Photos from the image-classification dataset "ImagesProcessed" in the GitHub repository pbprateek/Image_scaper_classifier. Its 4 classes are: beds, chairs, lighting, wardrobe.

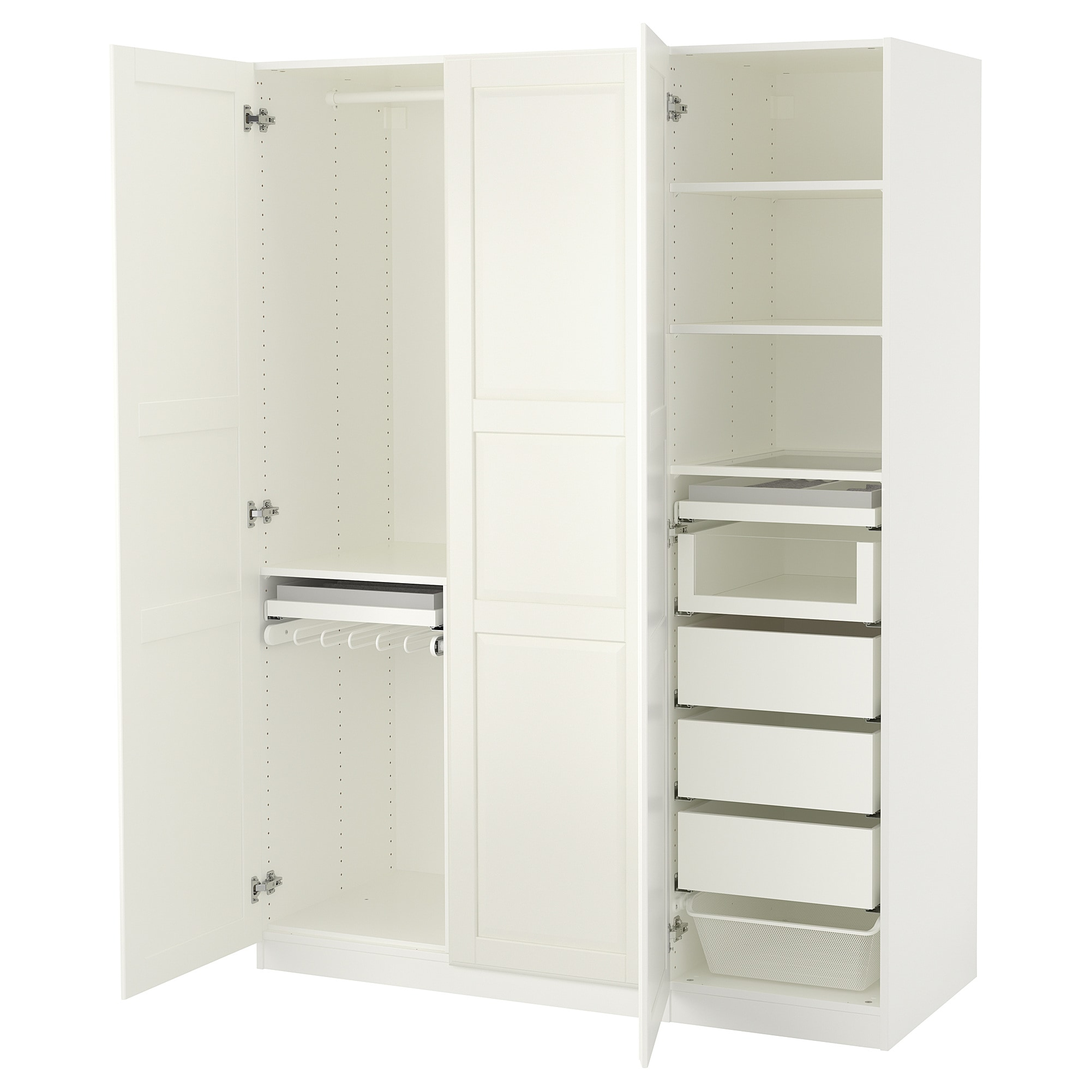
Label: wardrobe

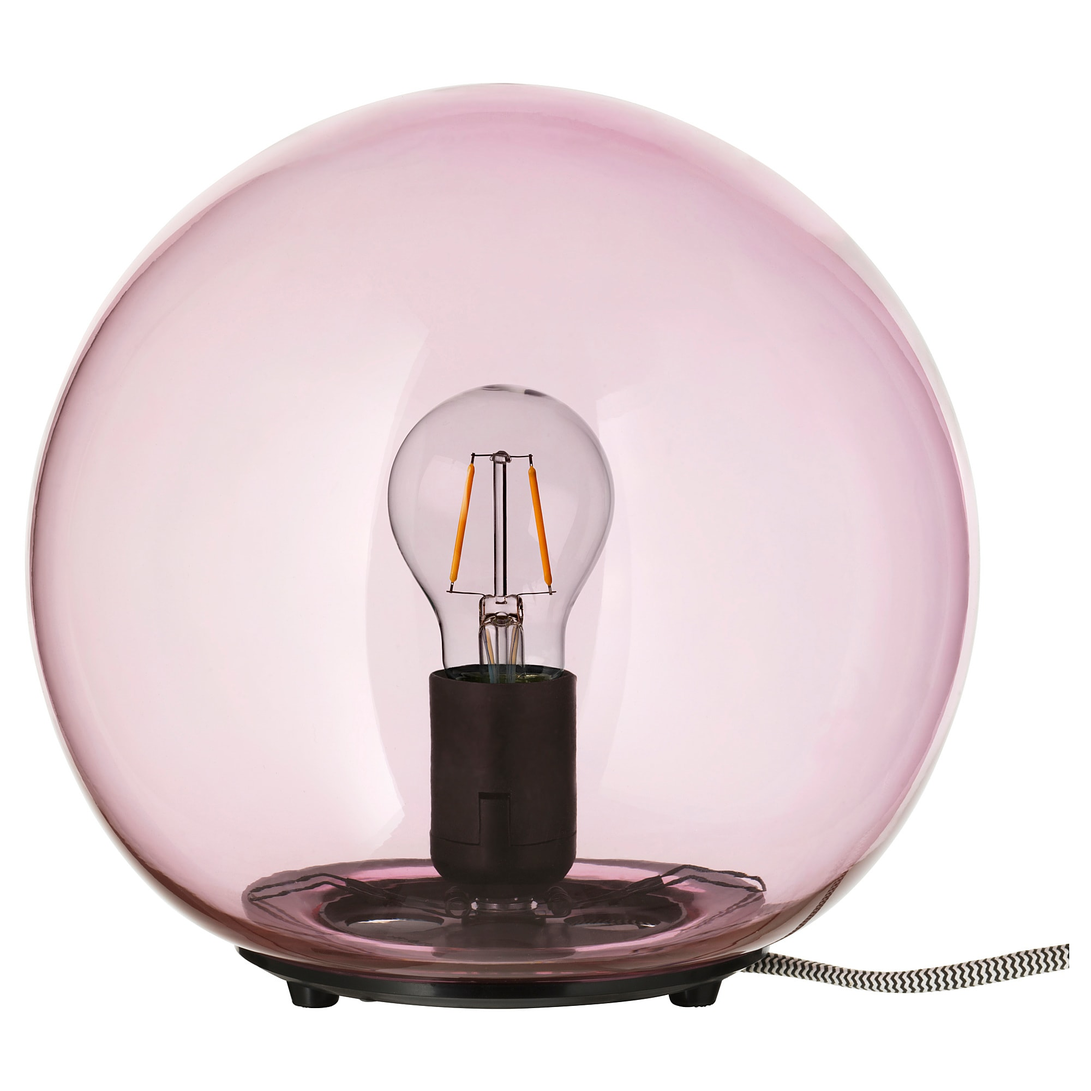
Label: lighting

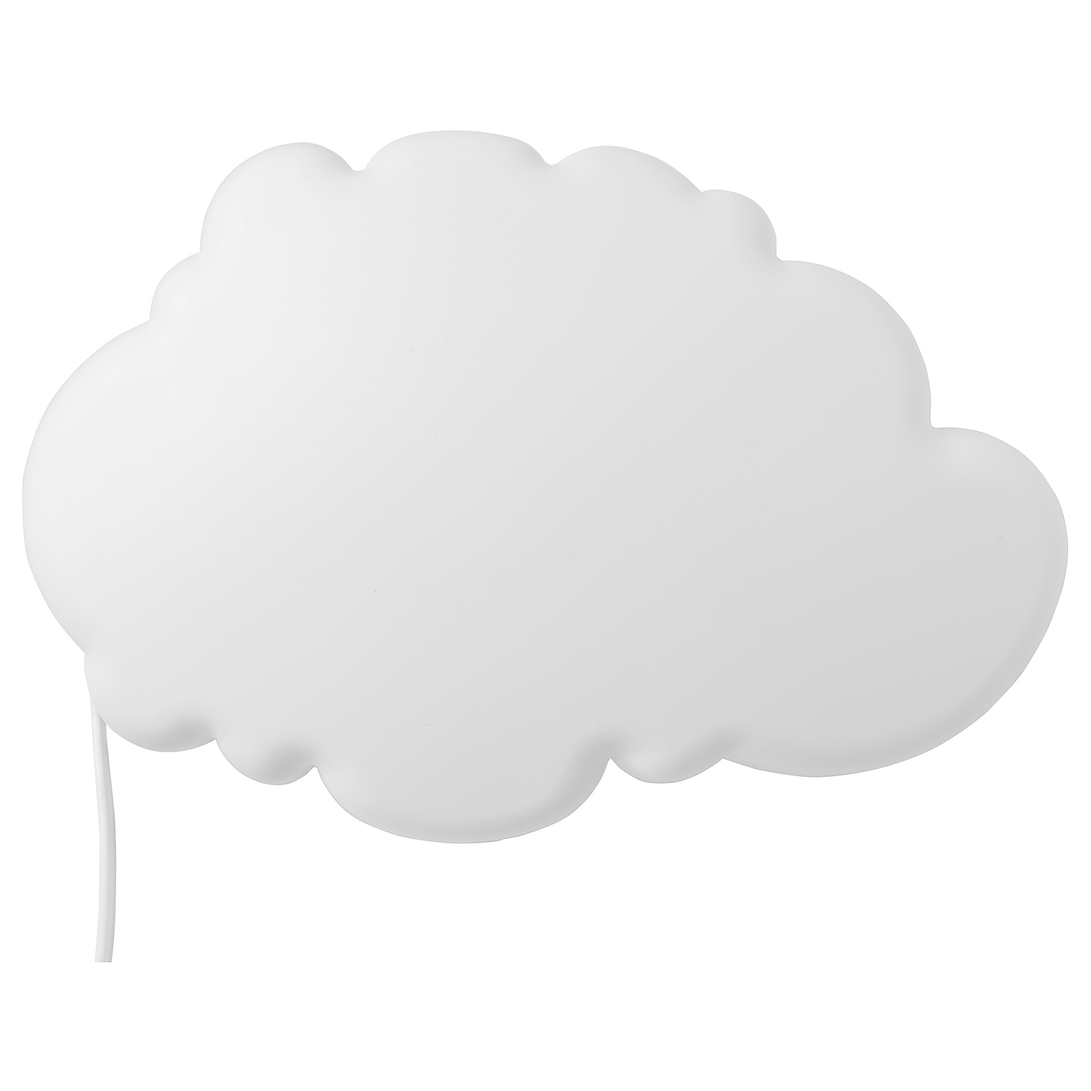
Label: lighting

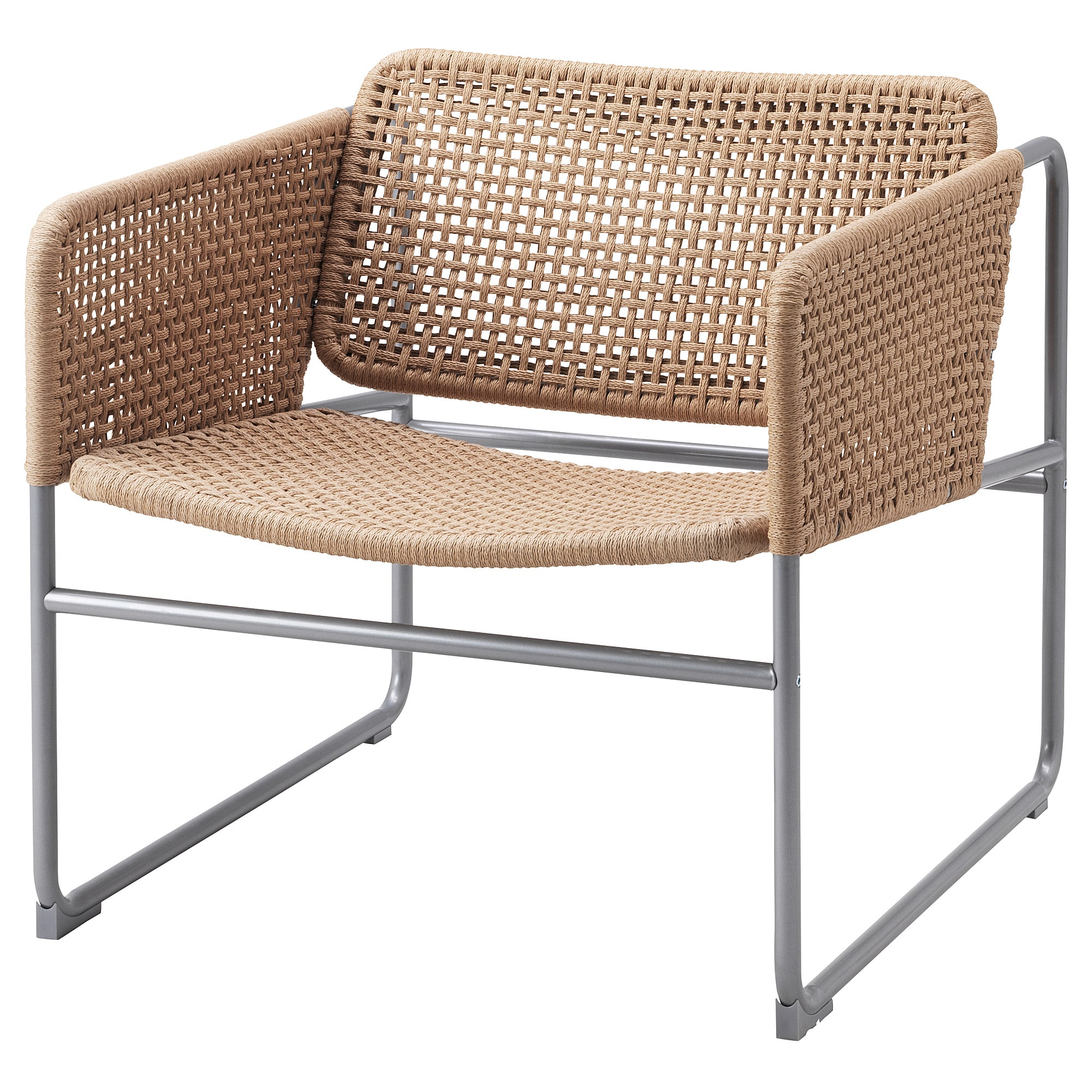
Label: chairs

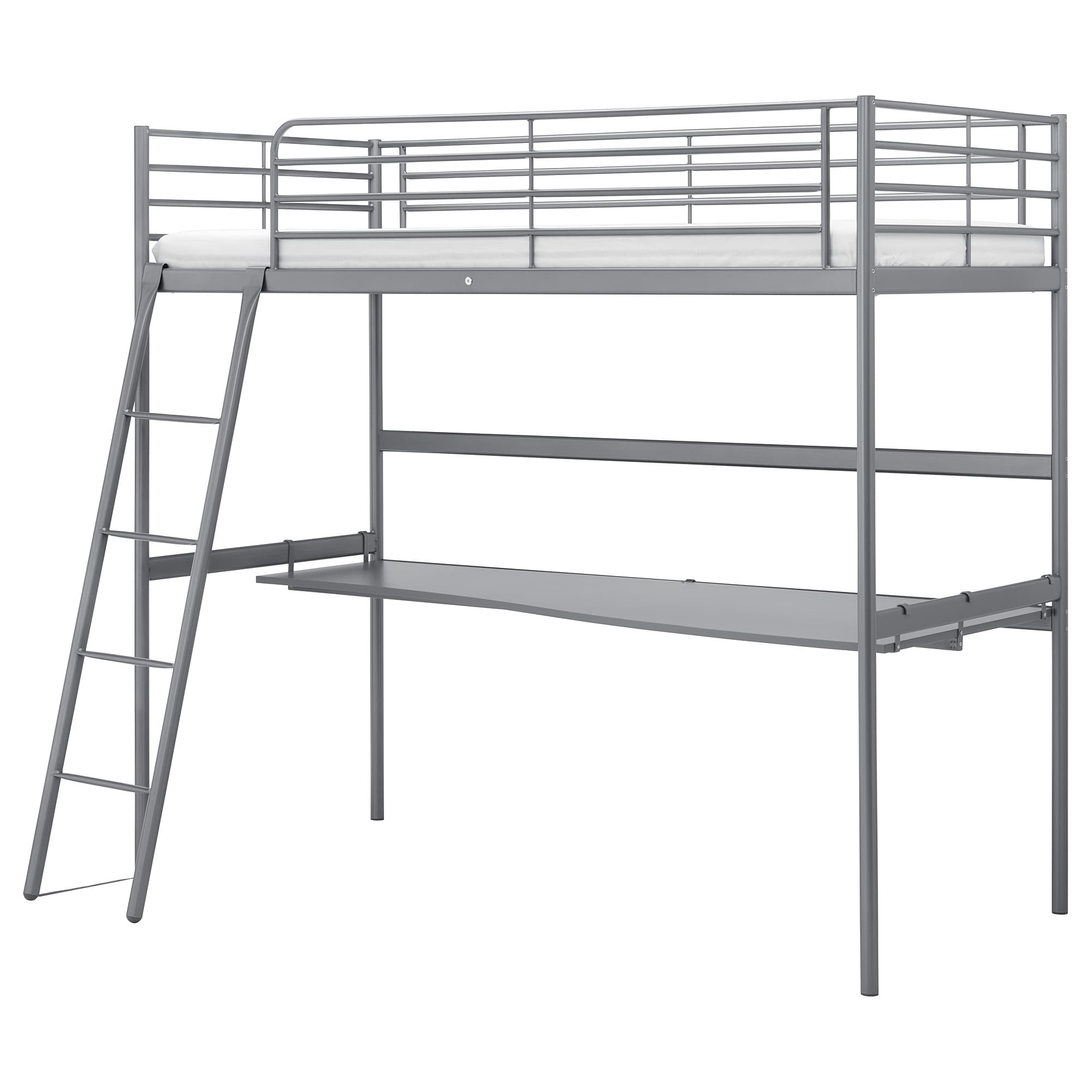
Label: beds

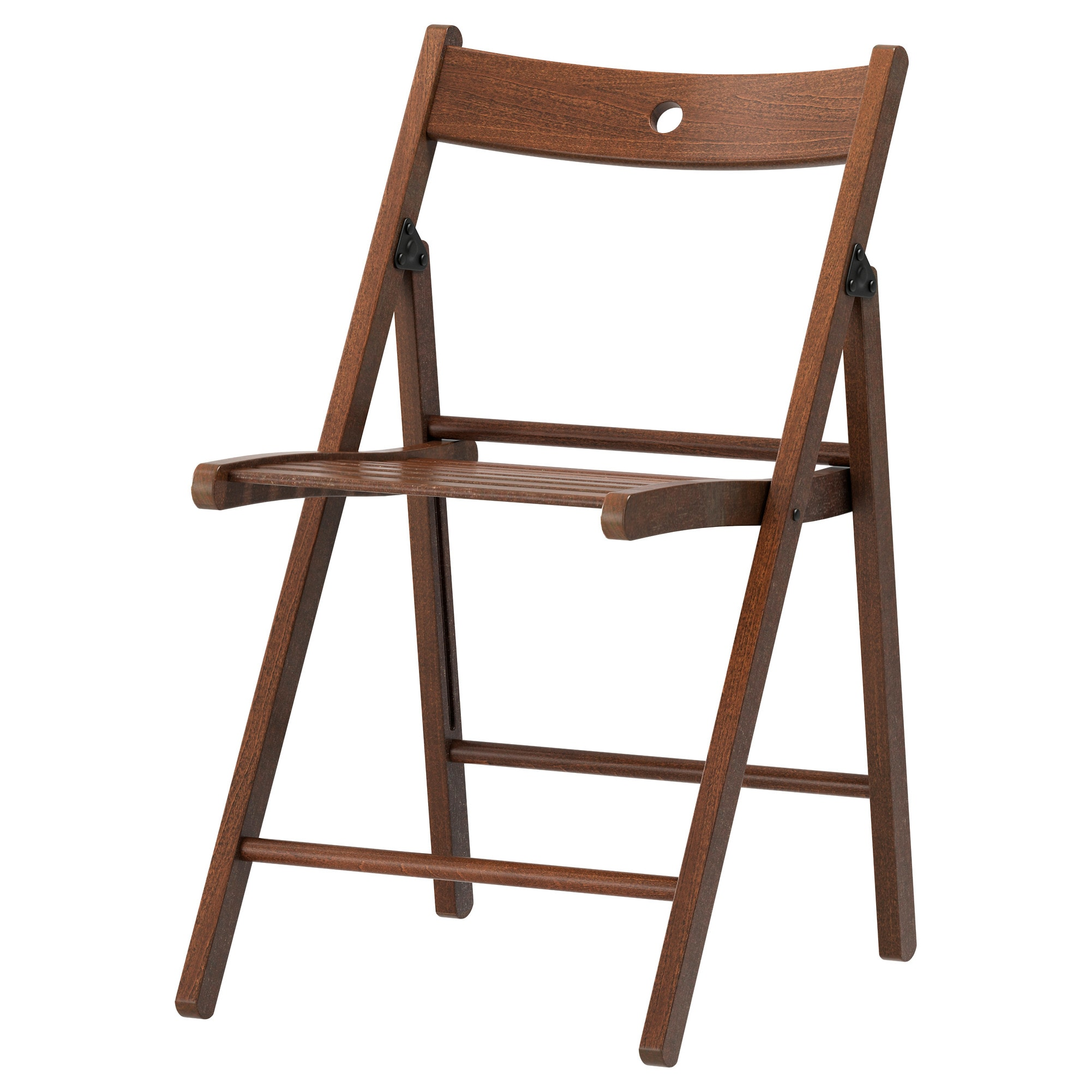
Label: chairs
